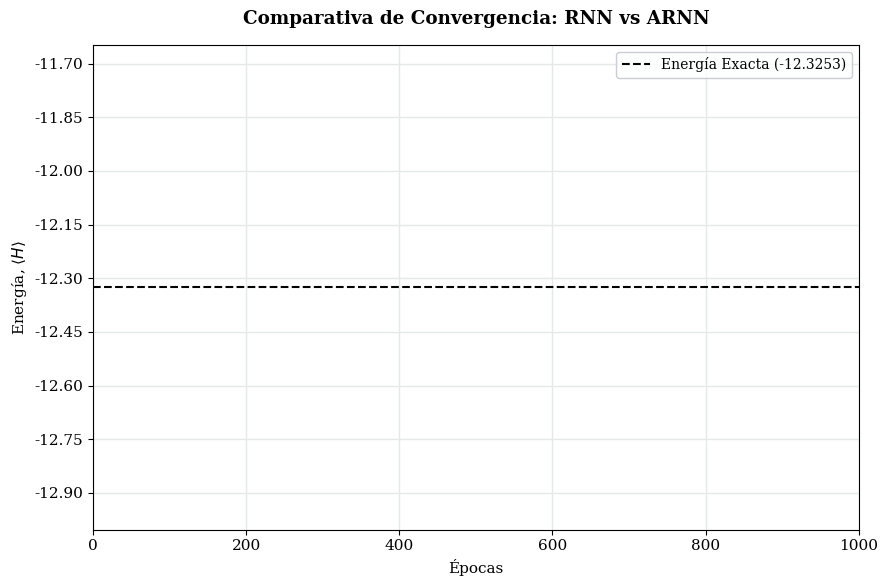

Here is the Python script that generated this plot:
import os
import json
import numpy as np
import matplotlib.pyplot as plt
from matplotlib.ticker import MaxNLocator

def plot_comparativa_modelos():
    # 1. Detección robusta del directorio raíz
    current_dir = os.path.dirname(os.path.abspath(__file__)) if '__file__' in globals() else os.getcwd()
    
    if os.path.basename(current_dir) in ['benchmarks', 'plots']:
        root_dir = os.path.dirname(current_dir)
    else:
        root_dir = current_dir

    # 2. Apuntamos a los nombres cortos en la raíz
    archivos_logs = {
        "RNN (Metropolis)": os.path.join(root_dir, "resultado_benchmark_03.log"),
        "ARNN (Metropolis)": os.path.join(root_dir, "resultado_benchmark_05.log"),
        "ARNN (Muestreo Directo)": os.path.join(root_dir, "resultado_benchmark_06.log")
    }

    colores = {
        "RNN (Metropolis)": "#E74C3C",        
        "ARNN (Metropolis)": "#F39C12",       
        "ARNN (Muestreo Directo)": "#2E86C1"  
    }

    # Valor de energía exacta
    E_exacta = -12.32525024471575
    E_exacta_label = -12.3253 

    print("\n" + "="*60)
    print("📊 GENERANDO GRÁFICA COMPARATIVA DE CONVERGENCIA (1000 ÉPOCAS) 📊")
    print("="*60 + "\n")

    with plt.rc_context({'font.family': 'serif', 'font.size': 11, 'axes.spines.top': True, 'axes.spines.right': True}):
        fig, ax = plt.subplots(figsize=(9, 6), dpi=150)
        
        for etiqueta, ruta in archivos_logs.items():
            if not os.path.exists(ruta):
                print(f"  [AVISO] No se encontró el archivo: {os.path.basename(ruta)}")
                continue
                
            with open(ruta, 'r') as f:
                data = json.load(f)
                
            iters = data['Energy']['iters']
            energy_mean = [e.get('real', 0.0) if isinstance(e, dict) else float(np.real(e)) for e in data['Energy']['Mean']]
            
            ax.plot(iters, energy_mean, label=etiqueta, color=colores[etiqueta], linewidth=1.5, alpha=0.85)
            print(f"  [+] Añadido a la gráfica: {etiqueta}")

        ax.axhline(E_exacta, color="black", linestyle="--", linewidth=1.5, label=f"Energía Exacta ({E_exacta_label:.4f})")

        ax.set_title("Comparativa de Convergencia: RNN vs ARNN", pad=15, fontweight='bold')
        ax.set_xlabel("Épocas")
        ax.set_ylabel(r"Energía, $\langle H \rangle$")
        
        # --- AJUSTES PARA VISTA COMPLETA (1000 ITERS) ---
        ax.set_xlim(0, 1000)
        # Se ha eliminado ax.set_ylim() para que se vea toda la escala de energía automáticamente
        
        ax.grid(True, linestyle='-', color='#E5E8E8', linewidth=1.0)
        ax.yaxis.set_major_locator(MaxNLocator(nbins=12))
        
        ax.legend(loc="upper right", frameon=True, fontsize=10, facecolor='#FDFEFE', edgecolor='#BDC3C7')
        
        # Nombre actualizado para distinguir esta versión
        output_path = os.path.join(current_dir, "comparativa_03_05_06_completa.png")
        plt.tight_layout()
        plt.savefig(output_path, dpi=300, bbox_inches='tight')
        plt.close()
        
        print(f"\n  [√] ¡Gráfica guardada con éxito en: {output_path}")

if __name__ == "__main__":
    plot_comparativa_modelos()
